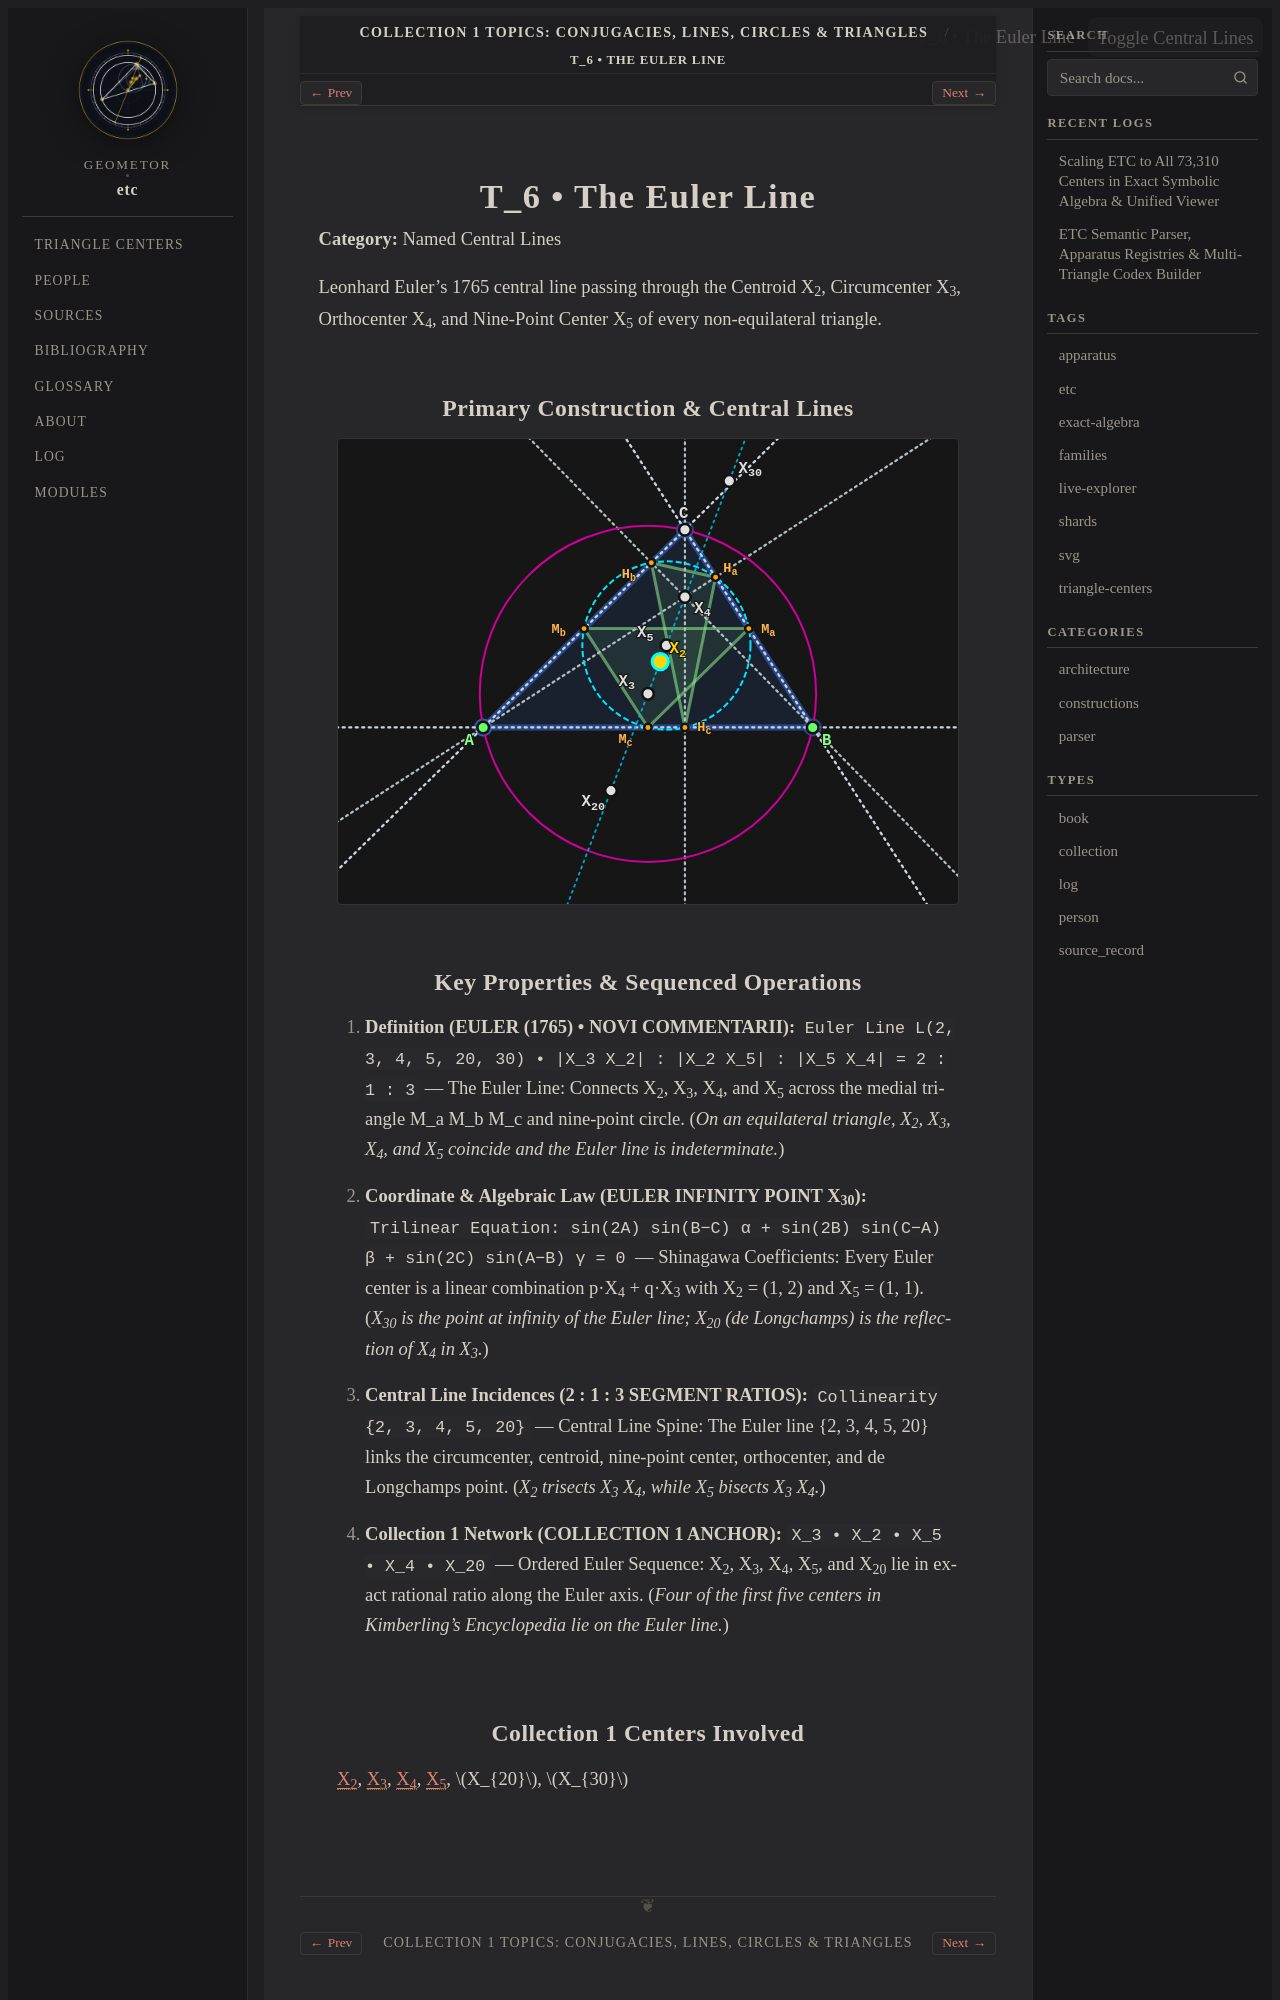

repository: geometor/etc · page: topics/euler-line/index.html · generator: sphinx

.. _topic-euler-line:

====================
T_6 • The Euler Line
====================

**Category:** Named Central Lines

Leonhard Euler's 1765 central line passing through the Centroid X_2, Circumcenter X_3, Orthocenter X_4, and Nine-Point Center X_5 of every non-equilateral triangle.

Primary Construction & Central Lines
------------------------------------

.. raw:: html

   <div class="etc-svg-card" id="svg-card-euler-line">
     <div class="etc-svg-toolbar">
       <span class="etc-Check-label">T_6 • The Euler Line</span>
       <button class="etc-lines-btn" type="button"
               onclick="const c = document.getElementById('svg-card-euler-line'); const s = c.querySelector('svg'); if (s) { s.classList.toggle('show-lines'); this.classList.toggle('active'); }">
         Toggle Central Lines
       </button>
     </div>

.. raw:: html
   :file: euler-line.svg

.. raw:: html

   </div>
